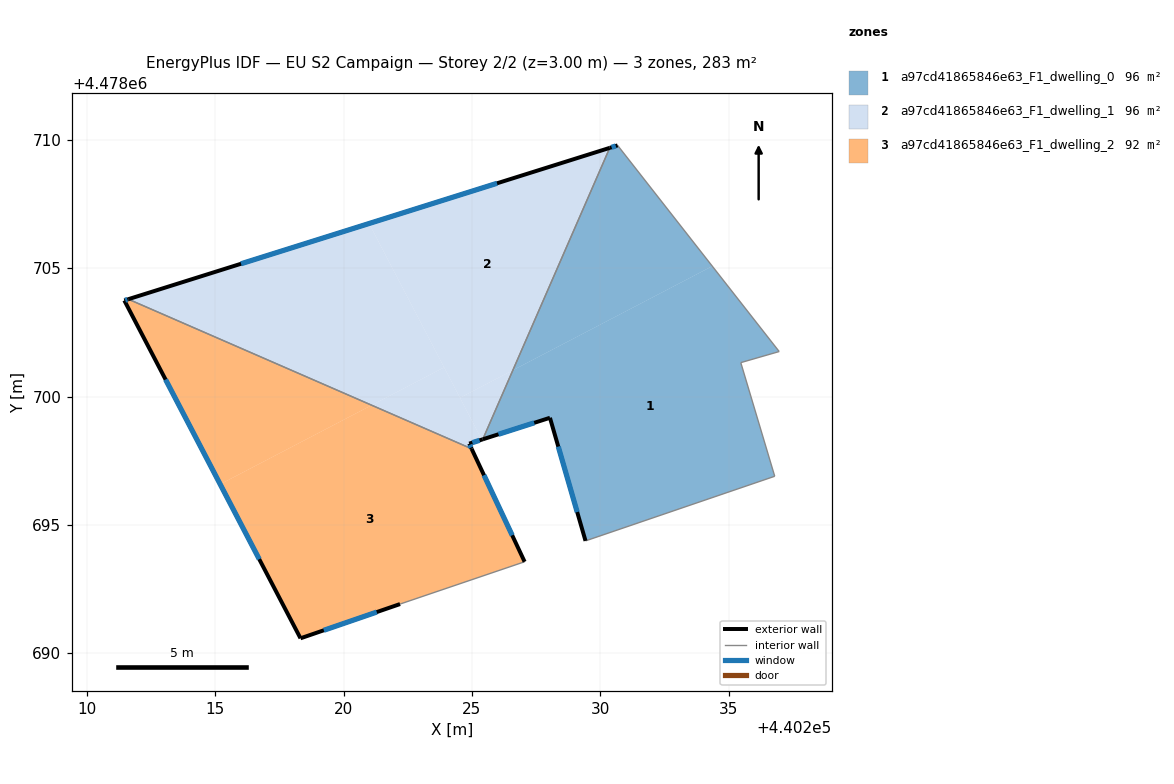
=== STOREY PLAN SPEC (per zone: floor XY polygon, exterior-wall plan segments, windows/doors) ===
zone 1: a97cd41865846e63_F1_dwelling_0  (95.6 m²)
  floor: (440234.36, 4478705.08) (440236.97, 4478701.75) (440235.47, 4478701.32) (440236.80, 4478696.89) (440229.42, 4478694.38) (440228.04, 4478699.17) (440225.42, 4478698.33) (440226.59, 4478701.02)
  floor: (440230.68, 4478709.78) (440234.36, 4478705.08) (440226.59, 4478701.02) (440230.37, 4478709.69)
  exterior wall: (440225.42, 4478698.33) – (440228.04, 4478699.17)  [2.7 m]
    window: (440226.03, 4478698.53) – (440227.43, 4478698.97)  [2.3 m²]
  exterior wall: (440230.68, 4478709.78) – (440230.37, 4478709.69)  [0.3 m]
    window: (440230.60, 4478709.76) – (440230.44, 4478709.71)  [0.3 m²]
  exterior wall: (440228.04, 4478699.17) – (440229.42, 4478694.38)  [5.0 m]
    window: (440228.36, 4478698.05) – (440229.10, 4478695.50)  [4.2 m²]
  interior walls: 5
zone 2: a97cd41865846e63_F1_dwelling_1  (95.6 m²)
  floor: (440226.59, 4478701.02) (440225.42, 4478698.33) (440225.38, 4478698.32) (440224.53, 4478699.95)
  floor: (440223.92, 4478701.13) (440225.38, 4478698.32) (440224.89, 4478698.16) (440224.99, 4478697.96) (440221.09, 4478699.66)
  floor: (440220.99, 4478706.74) (440223.92, 4478701.13) (440221.09, 4478699.66) (440211.61, 4478703.79)
  floor: (440230.37, 4478709.69) (440226.59, 4478701.02) (440224.53, 4478699.95) (440220.99, 4478706.74)
  exterior wall: (440230.37, 4478709.69) – (440211.61, 4478703.79)  [19.7 m]
    window: (440225.98, 4478708.31) – (440216.00, 4478705.17)  [16.7 m²]
  exterior wall: (440224.89, 4478698.16) – (440225.42, 4478698.33)  [0.6 m]
    window: (440225.02, 4478698.20) – (440225.30, 4478698.29)  [0.5 m²]
  exterior wall: (440224.89, 4478698.16) – (440224.99, 4478697.96)  [0.2 m]
    window: (440224.91, 4478698.12) – (440224.96, 4478698.01)  [0.2 m²]
  interior walls: 2
zone 3: a97cd41865846e63_F1_dwelling_2  (92.3 m²)
  floor: (440224.99, 4478697.96) (440227.05, 4478693.56) (440222.20, 4478691.91) (440218.32, 4478690.58) (440215.19, 4478696.58) (440221.09, 4478699.66)
  floor: (440221.09, 4478699.66) (440215.19, 4478696.58) (440211.46, 4478703.74) (440211.61, 4478703.79)
  exterior wall: (440227.05, 4478693.56) – (440224.99, 4478697.96)  [4.9 m]
    window: (440226.57, 4478694.59) – (440225.47, 4478696.93)  [4.1 m²]
  exterior wall: (440218.32, 4478690.58) – (440222.20, 4478691.91)  [4.1 m]
    window: (440219.23, 4478690.89) – (440221.29, 4478691.60)  [3.5 m²]
  exterior wall: (440211.46, 4478703.74) – (440218.32, 4478690.58)  [14.8 m]
    window: (440213.06, 4478700.66) – (440216.71, 4478693.66)  [12.6 m²]
  exterior wall: (440211.61, 4478703.79) – (440211.46, 4478703.74)  [0.2 m]
    window: (440211.57, 4478703.78) – (440211.49, 4478703.75)  [0.1 m²]
  interior walls: 2

=== DERIVED (storey summary) ===
Building: EU S2 Campaign
Storey: 2 of 2  (floor level z = 3.00 m)
Storey gross floor area: 283.4 m²
Zones on this storey: 3
  - a97cd41865846e63_F1_dwelling_0: floor 95.6 m²; exterior wall 8.1 m (24.2 m²); 3 window(s) 6.8 m²; WWR 28.3%
  - a97cd41865846e63_F1_dwelling_1: floor 95.6 m²; exterior wall 20.4 m (61.3 m²); 3 window(s) 17.3 m²; WWR 28.3%
  - a97cd41865846e63_F1_dwelling_2: floor 92.3 m²; exterior wall 24.0 m (71.9 m²); 4 window(s) 20.3 m²; WWR 28.3%
Zone adjacency (shared interzone walls):
  - a97cd41865846e63_F1_dwelling_0 ↔ a97cd41865846e63_F1_dwelling_1
  - a97cd41865846e63_F1_dwelling_1 ↔ a97cd41865846e63_F1_dwelling_2